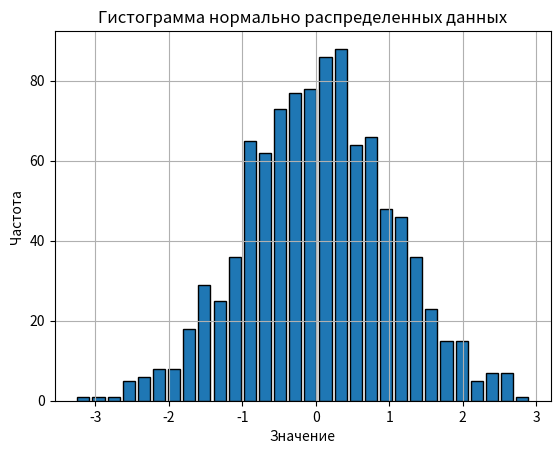

Reproduce this figure in Python.
import numpy as np
import matplotlib.pyplot as plt

# Параметры нормального распределения
mean = 0
std_dev = 1
num_samples = 1000

# Генерация данных
data = np.random.normal(mean, std_dev, num_samples)

# Создание фигуры и осей
fig, ax = plt.subplots()

# Построение гистограммы
ax.hist(data, bins=30, edgecolor='black',
       histtype='bar',  # Тип гистограммы
       align='mid',  # Выравнивание баров
       rwidth=0.8)  # Ширина баров

# Настройка графика
ax.set_title('Гистограмма нормально распределенных данных')
ax.set_xlabel('Значение')
ax.set_ylabel('Частота')
ax.grid(True)

plt.show()
